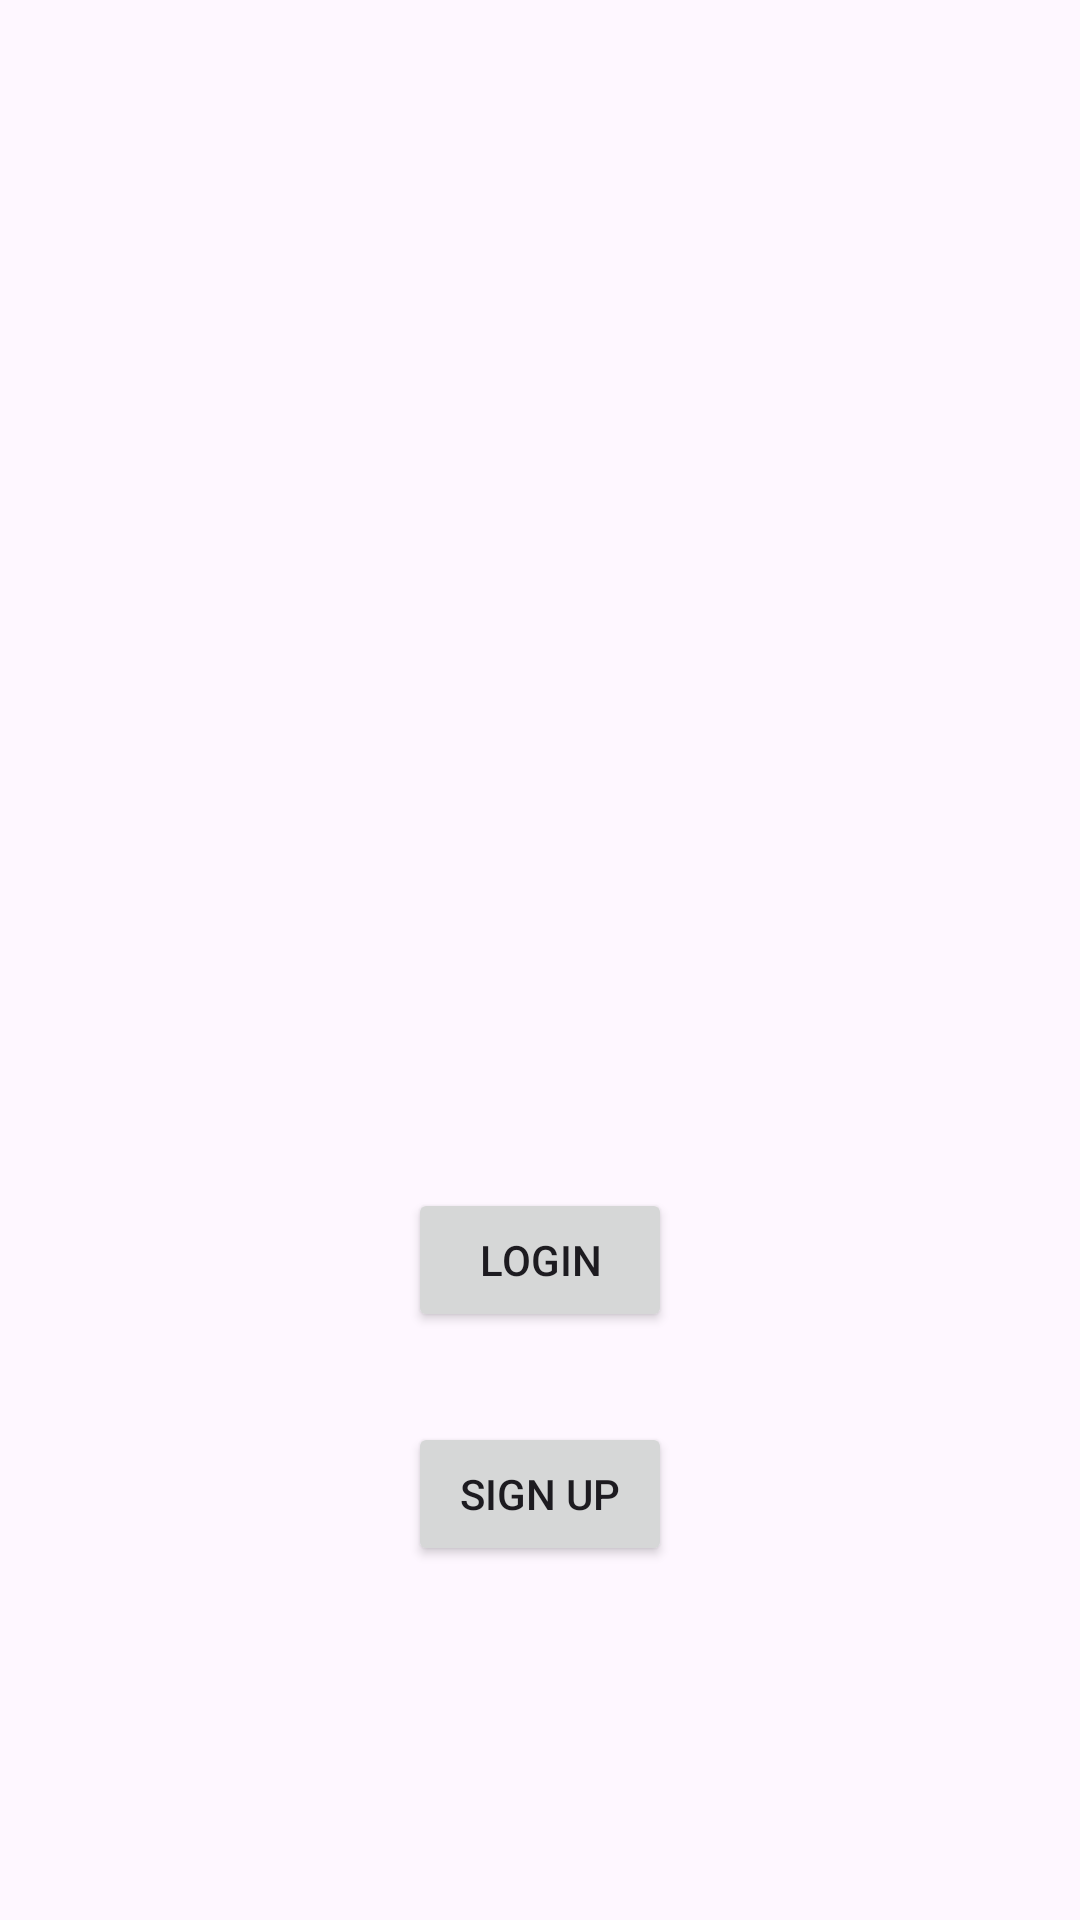

Write the Android layout XML for this screen, with the resource values it uses.
<!-- AndroidManifest.xml: application theme Theme.MAD_Practical4_22012012024 -->
<!-- res/layout/activity_main.xml -->
<?xml version="1.0" encoding="utf-8"?>
<androidx.constraintlayout.widget.ConstraintLayout xmlns:android="http://schemas.android.com/apk/res/android"
    xmlns:app="http://schemas.android.com/apk/res-auto"
    xmlns:tools="http://schemas.android.com/tools"
    android:layout_width="match_parent"
    android:layout_height="match_parent"
    tools:context=".MainActivity">

    <Button
        android:id="@+id/Login"
        android:layout_width="wrap_content"
        android:layout_height="wrap_content"
        android:layout_marginTop="200dp"
        android:text="Login"
        app:layout_constraintBottom_toBottomOf="parent"
        app:layout_constraintEnd_toEndOf="parent"
        app:layout_constraintStart_toStartOf="parent"
        app:layout_constraintTop_toTopOf="parent" />

    <Button
        android:id="@+id/SignUp"
        android:layout_width="wrap_content"
        android:layout_height="wrap_content"
        android:layout_marginTop="30dp"
        android:text="Sign Up"
        app:layout_constraintEnd_toEndOf="parent"
        app:layout_constraintStart_toStartOf="parent"
        app:layout_constraintTop_toBottomOf="@+id/Login" />
</androidx.constraintlayout.widget.ConstraintLayout>
<!-- resources referenced by this layout -->
<resources>
  <style name="Theme.MAD_Practical4_22012012024" parent="Base.Theme.MAD_Practical4_22012012024" />
  <style name="Base.Theme.MAD_Practical4_22012012024" parent="Theme.Material3.DayNight.NoActionBar">
          
          
      </style>
</resources>
